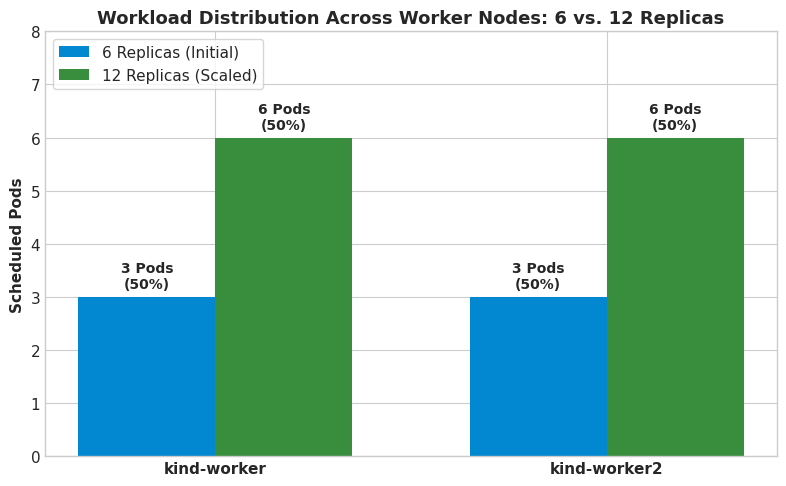
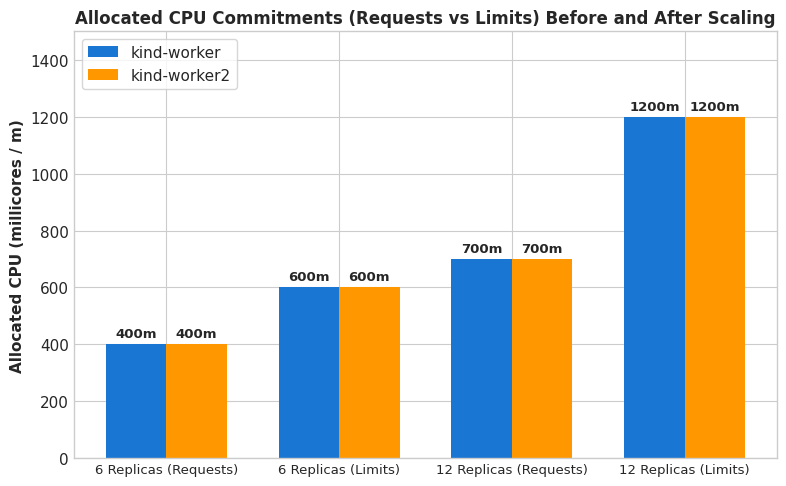
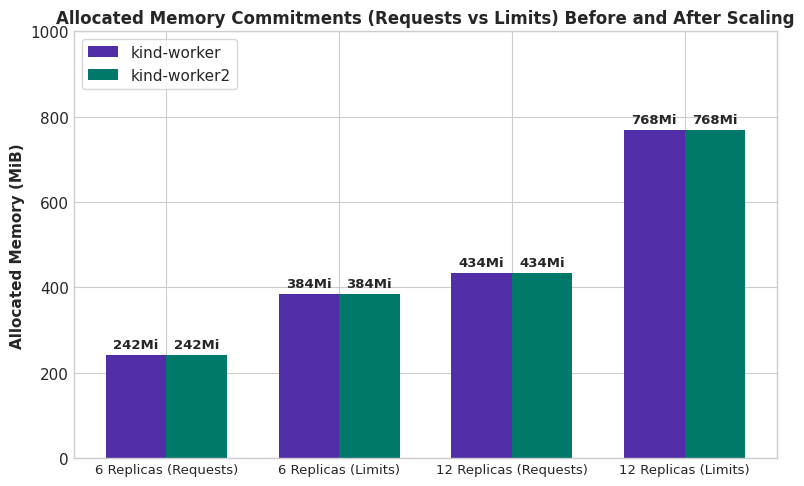
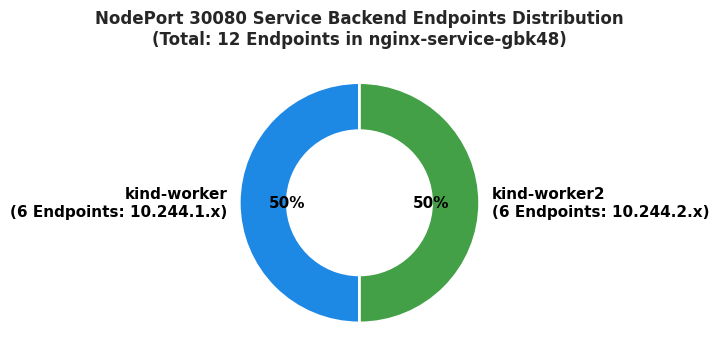
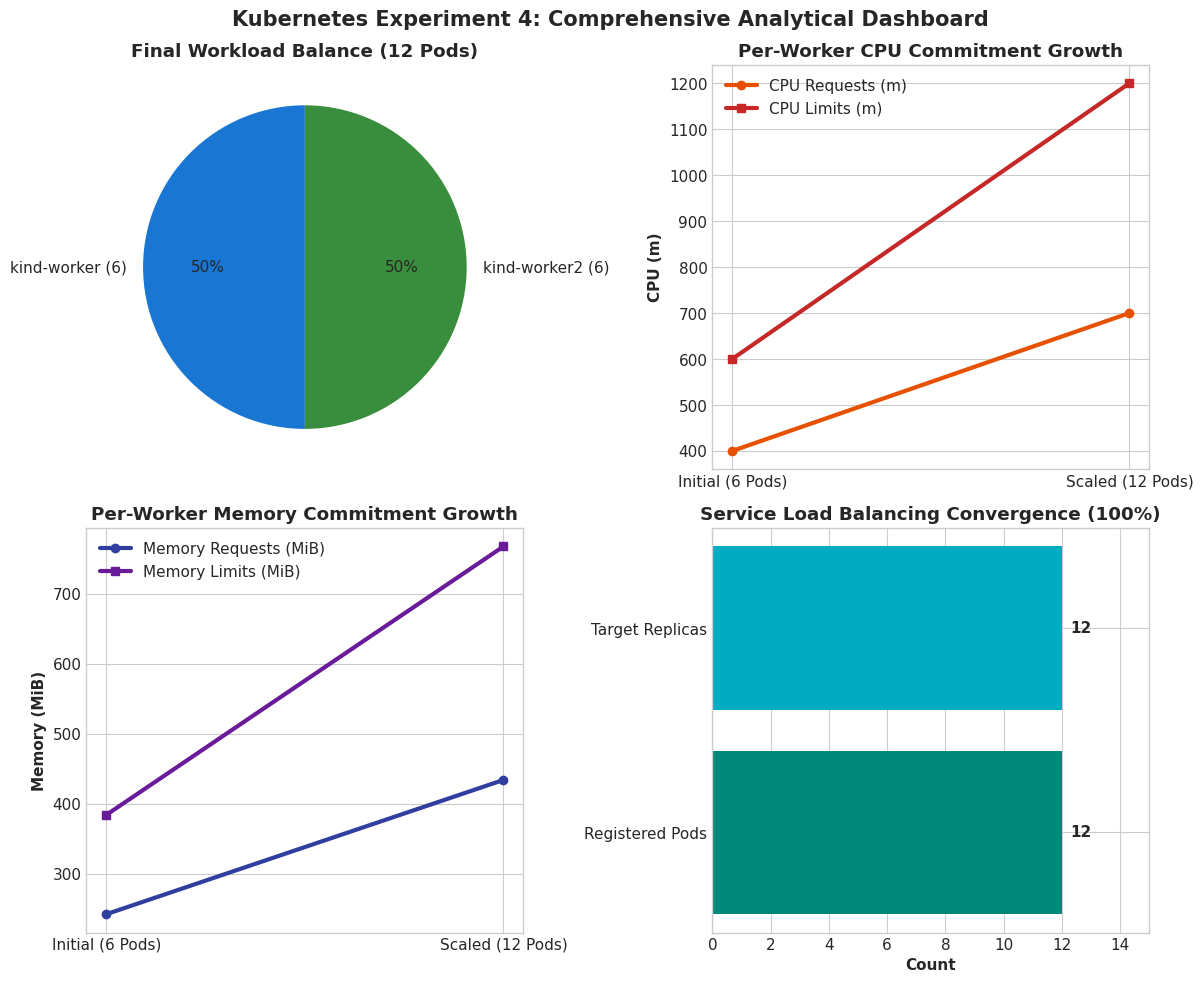

Write the Python code that produced these figures, in order.
import os
import matplotlib.pyplot as plt
import numpy as np

plt.style.use('seaborn-v0_8-whitegrid' if 'seaborn-v0_8-whitegrid' in plt.style.available else 'default')
plt.rcParams['font.sans-serif'] = 'Arial'
plt.rcParams['font.size'] = 11

output_dir = r"C:\Users\sunay\OneDrive\Desktop\CC-Experiment-01-Hypervisor-Analysis\CC_Experiment_4\graphs"
os.makedirs(output_dir, exist_ok=True)

# 1. Pod Distribution (6 vs 12 Replicas)
fig, ax = plt.subplots(figsize=(8, 5))
nodes = ['kind-worker', 'kind-worker2']
pods_6 = [3, 3]
pods_12 = [6, 6]

x = np.arange(len(nodes))
width = 0.35

rects1 = ax.bar(x - width/2, pods_6, width, label='6 Replicas (Initial)', color='#0288d1')
rects2 = ax.bar(x + width/2, pods_12, width, label='12 Replicas (Scaled)', color='#388e3c')

ax.set_ylabel('Scheduled Pods', fontweight='bold')
ax.set_title('Workload Distribution Across Worker Nodes: 6 vs. 12 Replicas', fontweight='bold', fontsize=13)
ax.set_xticks(x)
ax.set_xticklabels(nodes, fontweight='bold')
ax.legend(loc='upper left', frameon=True)
ax.set_ylim(0, 8)

for r in rects1 + rects2:
    h = r.get_height()
    ax.annotate(f'{h} Pods\n(50%)',
                xy=(r.get_x() + r.get_width() / 2, h),
                xytext=(0, 4), textcoords="offset points",
                ha='center', va='bottom', fontweight='bold', fontsize=10)

plt.tight_layout()
plt.savefig(os.path.join(output_dir, "01_pod_distribution_6_vs_12.png"), dpi=200)
plt.close()

# 2. CPU Allocation Scaling
fig, ax = plt.subplots(figsize=(8, 5))
stages = ['6 Replicas (Requests)', '6 Replicas (Limits)', '12 Replicas (Requests)', '12 Replicas (Limits)']
worker1_cpu = [400, 600, 700, 1200]
worker2_cpu = [400, 600, 700, 1200]

x = np.arange(len(stages))
width = 0.35

rects1 = ax.bar(x - width/2, worker1_cpu, width, label='kind-worker', color='#1976d2')
rects2 = ax.bar(x + width/2, worker2_cpu, width, label='kind-worker2', color='#ff9800')

ax.set_ylabel('Allocated CPU (millicores / m)', fontweight='bold')
ax.set_title('Allocated CPU Commitments (Requests vs Limits) Before and After Scaling', fontweight='bold', fontsize=12)
ax.set_xticks(x)
ax.set_xticklabels(stages, fontsize=9.5)
ax.legend(loc='upper left', frameon=True)
ax.set_ylim(0, 1500)

for r in rects1 + rects2:
    h = r.get_height()
    ax.annotate(f'{h}m',
                xy=(r.get_x() + r.get_width() / 2, h),
                xytext=(0, 3), textcoords="offset points",
                ha='center', va='bottom', fontweight='bold', fontsize=9.5)

plt.tight_layout()
plt.savefig(os.path.join(output_dir, "02_cpu_allocation_scaling.png"), dpi=200)
plt.close()

# 3. Memory Allocation Scaling
fig, ax = plt.subplots(figsize=(8, 5))
stages = ['6 Replicas (Requests)', '6 Replicas (Limits)', '12 Replicas (Requests)', '12 Replicas (Limits)']
worker1_mem = [242, 384, 434, 768]
worker2_mem = [242, 384, 434, 768]

x = np.arange(len(stages))
width = 0.35

rects1 = ax.bar(x - width/2, worker1_mem, width, label='kind-worker', color='#512da8')
rects2 = ax.bar(x + width/2, worker2_mem, width, label='kind-worker2', color='#00796b')

ax.set_ylabel('Allocated Memory (MiB)', fontweight='bold')
ax.set_title('Allocated Memory Commitments (Requests vs Limits) Before and After Scaling', fontweight='bold', fontsize=12)
ax.set_xticks(x)
ax.set_xticklabels(stages, fontsize=9.5)
ax.legend(loc='upper left', frameon=True)
ax.set_ylim(0, 1000)

for r in rects1 + rects2:
    h = r.get_height()
    ax.annotate(f'{h}Mi',
                xy=(r.get_x() + r.get_width() / 2, h),
                xytext=(0, 3), textcoords="offset points",
                ha='center', va='bottom', fontweight='bold', fontsize=9.5)

plt.tight_layout()
plt.savefig(os.path.join(output_dir, "03_memory_allocation_scaling.png"), dpi=200)
plt.close()

# 4. Service Endpoint Distribution
fig, ax = plt.subplots(figsize=(7, 7))
labels = ['kind-worker\n(6 Endpoints: 10.244.1.x)', 'kind-worker2\n(6 Endpoints: 10.244.2.x)']
sizes = [6, 6]
colors = ['#1e88e5', '#43a047']

wedges, texts, autotexts = ax.pie(sizes, labels=labels, autopct='%1.0f%%', startangle=90,
                                  colors=colors, textprops=dict(color="black", fontweight="bold"),
                                  wedgeprops=dict(width=0.4, edgecolor='white', linewidth=2))

ax.set_title('NodePort 30080 Service Backend Endpoints Distribution\n(Total: 12 Endpoints in nginx-service-gbk48)',
             fontweight='bold', fontsize=12)

plt.tight_layout()
plt.savefig(os.path.join(output_dir, "04_service_endpoint_distribution.png"), dpi=200)
plt.close()

# 5. Multi-Panel Experiment Dashboard
fig, axs = plt.subplots(2, 2, figsize=(12, 10))

# Subplot 1: Pod Scheduling Ratio
axs[0, 0].pie([6, 6], labels=['kind-worker (6)', 'kind-worker2 (6)'], autopct='%1.0f%%',
              colors=['#1976d2', '#388e3c'], startangle=90)
axs[0, 0].set_title('Final Workload Balance (12 Pods)', fontweight='bold')

# Subplot 2: CPU Growth
axs[0, 1].plot(['Initial (6 Pods)', 'Scaled (12 Pods)'], [400, 700], marker='o', lw=3, color='#e65100', label='CPU Requests (m)')
axs[0, 1].plot(['Initial (6 Pods)', 'Scaled (12 Pods)'], [600, 1200], marker='s', lw=3, color='#c62828', label='CPU Limits (m)')
axs[0, 1].set_ylabel('CPU (m)', fontweight='bold')
axs[0, 1].set_title('Per-Worker CPU Commitment Growth', fontweight='bold')
axs[0, 1].legend()

# Subplot 3: Memory Growth
axs[1, 0].plot(['Initial (6 Pods)', 'Scaled (12 Pods)'], [242, 434], marker='o', lw=3, color='#303f9f', label='Memory Requests (MiB)')
axs[1, 0].plot(['Initial (6 Pods)', 'Scaled (12 Pods)'], [384, 768], marker='s', lw=3, color='#6a1b9a', label='Memory Limits (MiB)')
axs[1, 0].set_ylabel('Memory (MiB)', fontweight='bold')
axs[1, 0].set_title('Per-Worker Memory Commitment Growth', fontweight='bold')
axs[1, 0].legend()

# Subplot 4: Service Endpoints
axs[1, 1].barh(['Registered Pods', 'Target Replicas'], [12, 12], color=['#00897b', '#00acc1'])
axs[1, 1].set_xlim(0, 15)
axs[1, 1].set_xlabel('Count', fontweight='bold')
axs[1, 1].set_title('Service Load Balancing Convergence (100%)', fontweight='bold')
for i, v in enumerate([12, 12]):
    axs[1, 1].text(v + 0.3, i, str(v), va='center', fontweight='bold')

plt.suptitle('Kubernetes Experiment 4: Comprehensive Analytical Dashboard', fontsize=15, fontweight='bold', y=0.98)
plt.tight_layout()
plt.savefig(os.path.join(output_dir, "05_experiment_summary_dashboard.png"), dpi=200)
plt.close()

print("Experiment 4 graphs generated successfully!")
